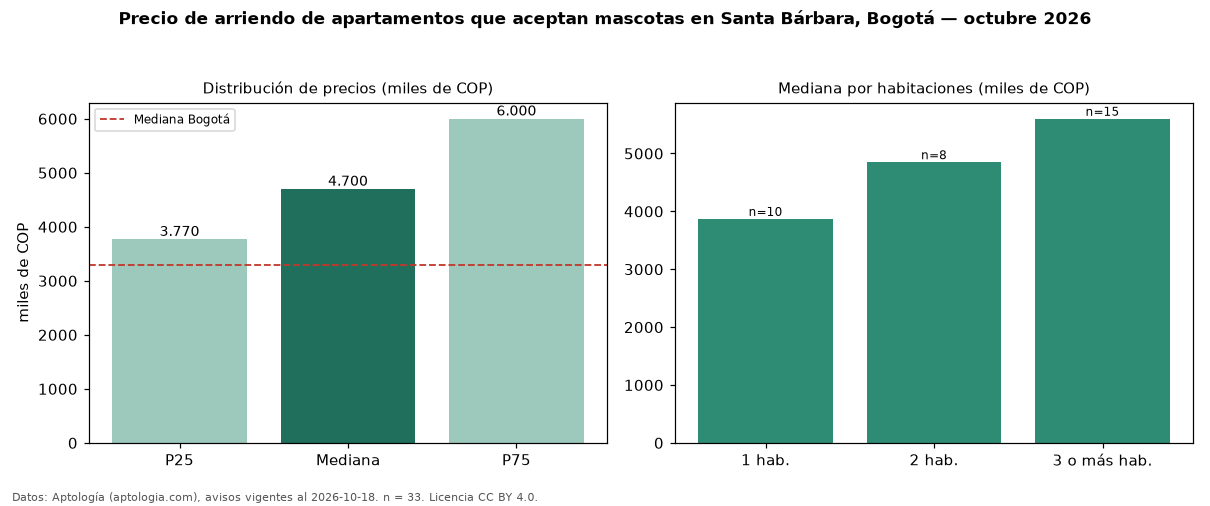

The data file committed next to this chart (first rows):
seccion, metrica, valor, moneda, n
filtro, masc, que aceptan mascotas, , 33
precio, p25, 3770000, COP, 33
precio, mediana, 4700000, COP, 33
precio, p75, 6000000, COP, 33
precio, minimo, 2785000, COP, 33
precio, maximo, 14000000, COP, 33
m2, mediana_precio_m2, 49194, COP, 32
m2, area_mediana_m2, 98.0, m2, 32
admin, mediana_admin_mes, 1001000, COP, 24
banos, mediana_banos, 3.0, , 
parqueadero, pct_con_parqueadero, 100.0, %, 33
estrato, estrato_mas_frecuente, 6, , 30
habitaciones, 1, 3870000, COP, 10
habitaciones, 2, 4850000, COP, 8
habitaciones, 3+, 5600000, COP, 15
ciudad, mediana_ciudad_referencia, 3300000, COP, 
ciudad, mediana_m2_ciudad, 48246, COP, 
fuente, fecha_datos, 2026-10-18, , 
fuente, atribucion, https://www.aptologia.com/arriendo/bogot…, , 
fuente, licencia, CC BY 4.0, , 
